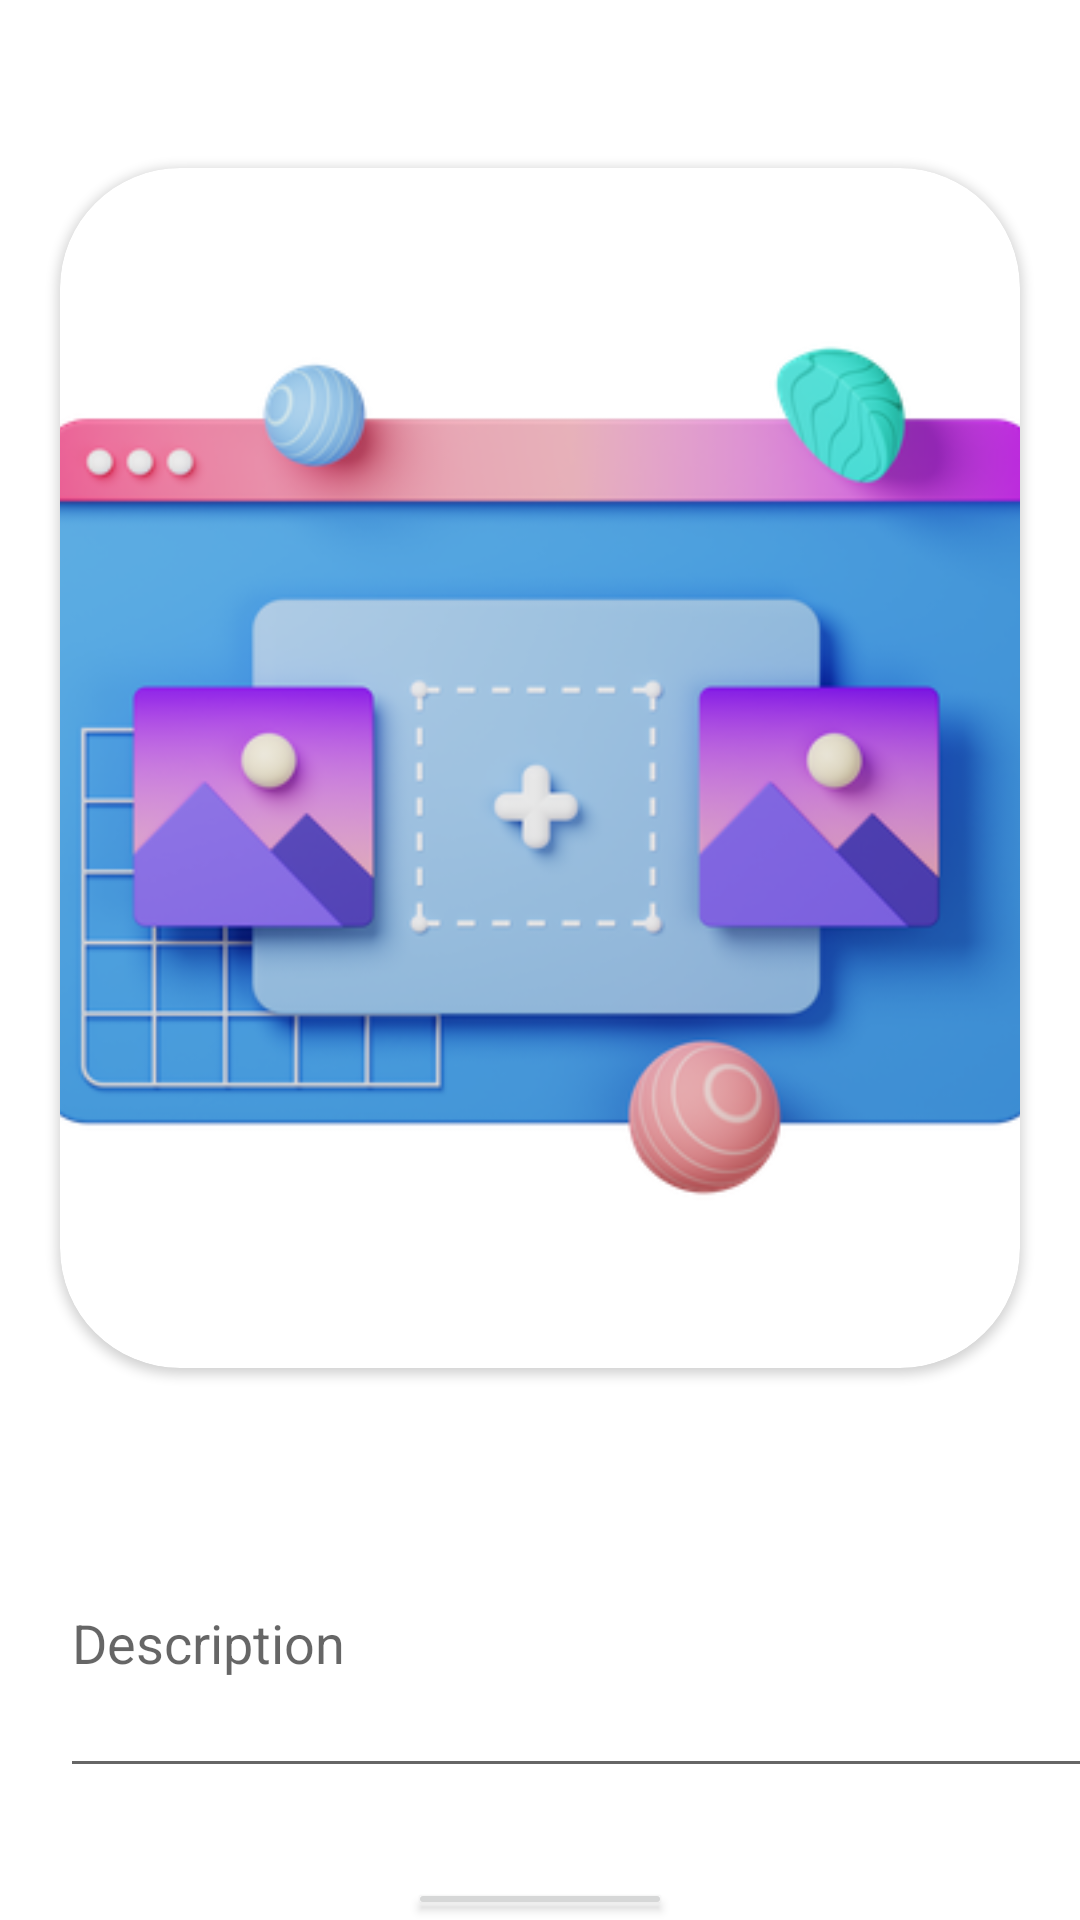

Android layout source for this screen:
<!-- AndroidManifest.xml: application theme Theme.Rios -->
<!-- res/layout/new_post.xml -->
<?xml version="1.0" encoding="utf-8"?>
<LinearLayout xmlns:android="http://schemas.android.com/apk/res/android"
    xmlns:app="http://schemas.android.com/apk/res-auto"
    xmlns:tools="http://schemas.android.com/tools"
    android:layout_width="match_parent"
    android:layout_height="match_parent"
    android:orientation="vertical">
    <ImageView
        android:id="@+id/close"
        android:src="@drawable/ic_baseline_close_24"
        android:layout_marginTop="6dp"
        android:layout_marginLeft="8dp"
        android:layout_width="20dp"
        android:layout_height="30dp">

    </ImageView>
    <androidx.cardview.widget.CardView
        android:layout_margin="20dp"
        android:layout_gravity="center_horizontal"
        app:cardCornerRadius="40dp"
        android:layout_width="match_parent"
        android:layout_height="wrap_content">
        <ImageView
            android:id="@+id/imgadded"
            android:layout_width="match_parent"
            android:layout_height="400dp"
            android:scaleType="centerCrop"
            android:src="@drawable/upload"
            android:layout_gravity="center">

        </ImageView>
    </androidx.cardview.widget.CardView>
    <EditText
        android:layout_width="360dp"
        android:layout_height="100dp"
        android:layout_marginTop="20dp"
        android:hint="Description"
        android:id="@+id/description"
        android:maxLines="5"
        android:layout_marginLeft="20dp">

    </EditText>

    <Button
        android:id="@+id/postimg"
        android:layout_marginTop="30dp"
        android:layout_gravity="center_horizontal"
        android:layout_width="wrap_content"
        android:layout_height="wrap_content"
        android:text="Post">

    </Button>

</LinearLayout>
<!-- resources referenced by this layout -->
<resources>
  <!-- drawable upload: webp bitmap (drawable, 58648 bytes) -->
  <style name="Theme.Rios" parent="Theme.MaterialComponents.DayNight.NoActionBar">
          
          <item name="colorPrimary">@color/appColor</item>
          <item name="colorPrimaryVariant">@color/purple_700</item>
          <item name="colorOnPrimary">@color/white</item>
          
          <item name="colorSecondary">@color/teal_200</item>
          <item name="colorSecondaryVariant">@color/teal_700</item>
          <item name="colorOnSecondary">@color/black</item>
          
          <item name="android:statusBarColor">?attr/colorPrimaryVariant</item>
          
      </style>
  <color name="appColor">#5492AE</color>
  <color name="purple_700">#5492AE</color>
  <color name="white">#FFFFFFFF</color>
  <color name="teal_200">#FF03DAC5</color>
  <color name="teal_700">#FF018786</color>
  <color name="black">#FF000000</color>
</resources>
